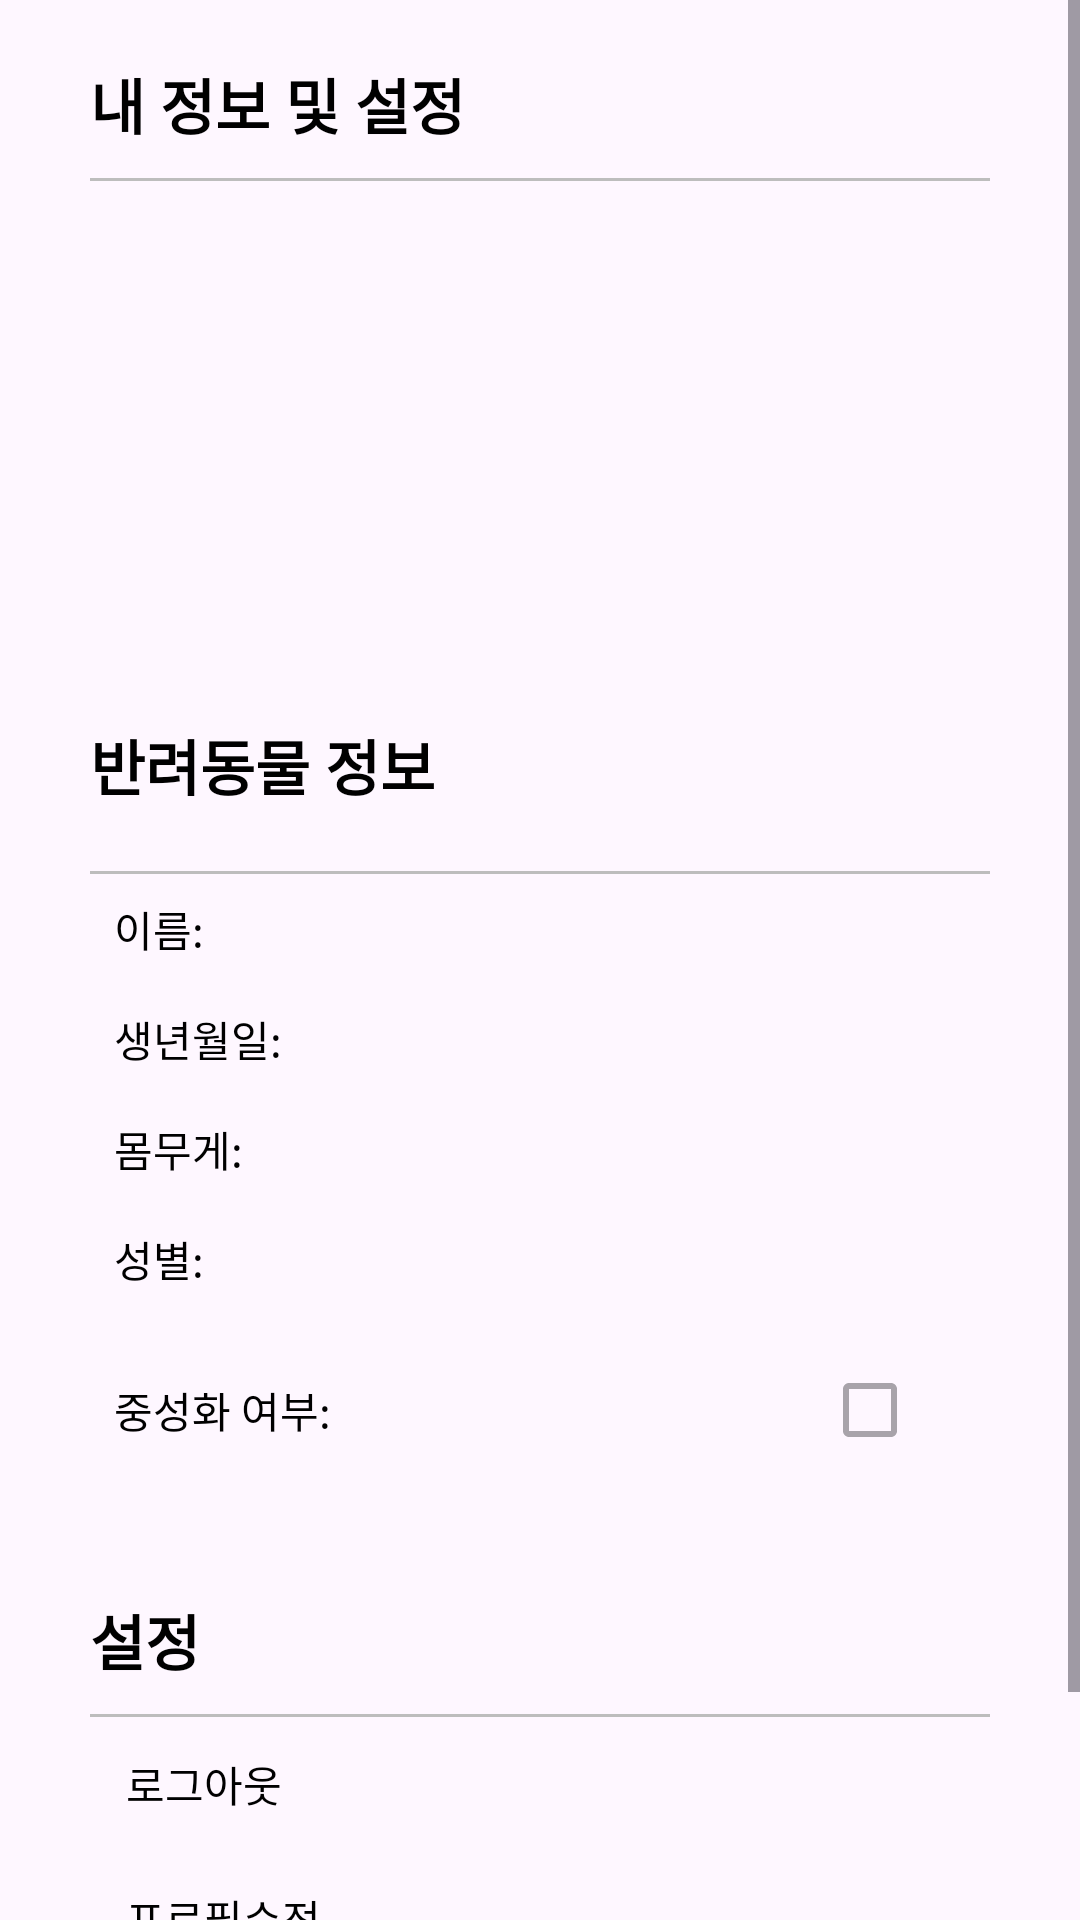

The Android layout XML behind this screen, and the referenced resources:
<!-- AndroidManifest.xml: application theme Theme.Pet_care3 -->
<!-- res/layout/fragment_setting.xml -->
<?xml version="1.0" encoding="utf-8"?>
<ScrollView xmlns:android="http://schemas.android.com/apk/res/android"
    xmlns:app="http://schemas.android.com/apk/res-auto"
    xmlns:tools="http://schemas.android.com/tools"
    android:layout_width="match_parent"
    android:layout_height="match_parent">

    <androidx.constraintlayout.widget.ConstraintLayout
        android:layout_width="match_parent"
        android:layout_height="wrap_content"
        android:layout_marginTop="10dp">

        <LinearLayout
            android:id="@+id/topbar"
            android:layout_width="wrap_content"
            android:layout_height="wrap_content"
            android:layout_marginBottom="20dp"
            android:gravity="center"
            android:orientation="vertical"
            app:layout_constraintEnd_toEndOf="parent"
            app:layout_constraintStart_toStartOf="parent"
            app:layout_constraintTop_toTopOf="parent">

            <TextView
                android:layout_width="wrap_content"
                android:layout_height="match_parent"
                android:layout_gravity="start"
                android:layout_marginTop="10dp"
                android:text="내 정보 및 설정"
                android:textColor="@color/black"
                android:textSize="20sp"
                android:textStyle="bold" />

            <View
                android:layout_width="300dp"
                android:layout_height="1dp"
                android:layout_marginTop="10dp"
                android:layout_marginBottom="10dp"
                android:background="#BDBDBD" />
        </LinearLayout>


        <ImageView
            android:id="@+id/setting_PetImage"
            android:layout_width="150dp"
            android:layout_height="150dp"
            android:layout_marginStart="60dp"
            android:contentDescription="uploadFile"
            app:layout_constraintStart_toStartOf="parent"
            app:layout_constraintTop_toBottomOf="@id/topbar"
            app:srcCompat="@drawable/add_screen_image_placeholder" />

        <LinearLayout
            android:id="@+id/infoLl"
            android:layout_width="wrap_content"
            android:layout_height="wrap_content"
            android:layout_marginTop="20dp"
            android:orientation="vertical"
            app:layout_constraintEnd_toEndOf="parent"
            app:layout_constraintStart_toStartOf="parent"
            app:layout_constraintTop_toBottomOf="@id/setting_PetImage">
            <LinearLayout
                android:layout_width="wrap_content"
                android:layout_height="wrap_content"
                android:orientation="horizontal"
                >

                <TextView
                    android:layout_width="wrap_content"
                    android:layout_height="30dp"
                    android:layout_gravity="start"
                    android:layout_marginTop="10dp"
                    android:text="반려동물 정보"
                    android:textColor="@color/black"
                    android:textSize="20sp"
                    android:textStyle="bold" />

            </LinearLayout>

            <View
                android:layout_width="300dp"
                android:layout_height="1dp"
                android:layout_marginTop="10dp"
                android:background="#BDBDBD" />

            <LinearLayout
                android:layout_width="match_parent"
                android:layout_height="wrap_content"
                android:layout_margin="8dp"
                android:orientation="horizontal">

                <TextView
                    android:layout_width="wrap_content"
                    android:layout_height="wrap_content"
                    android:layout_gravity="center"
                    android:text="이름: "
                    android:textColor="@color/black" />

                <View
                    android:layout_width="0dp"
                    android:layout_height="0dp"
                    android:layout_weight="0.03" />

                <TextView
                    android:id="@+id/setting_PetName"
                    android:layout_width="wrap_content"
                    android:layout_height="wrap_content"
                    android:layout_gravity="center"
                    android:textColor="@color/black"
                    tools:text="멍멍이" />

            </LinearLayout>

            <LinearLayout
                android:layout_width="match_parent"
                android:layout_height="wrap_content"
                android:layout_margin="8dp"
                android:orientation="horizontal">

                <TextView
                    android:layout_width="wrap_content"
                    android:layout_height="wrap_content"
                    android:layout_gravity="center"
                    android:text="생년월일: "
                    android:textColor="@color/black" />

                <View
                    android:layout_width="0dp"
                    android:layout_height="0dp"
                    android:layout_weight="0.03" />
                <TextView
                    android:id="@+id/setting_PetBirthday"
                    android:layout_width="wrap_content"
                    android:layout_height="wrap_content"
                    android:layout_gravity="center"
                    tools:text="12341234"
                    android:textColor="@color/black" />

            </LinearLayout>

            <LinearLayout
                android:layout_width="match_parent"
                android:layout_height="wrap_content"
                android:layout_margin="8dp"
                android:orientation="horizontal">

                <TextView
                    android:layout_width="wrap_content"
                    android:layout_height="wrap_content"
                    android:layout_gravity="center"
                    android:text="몸무게:"
                    android:textColor="@color/black" />

                <View
                    android:layout_width="0dp"
                    android:layout_height="0dp"
                    android:layout_weight="0.03" />
                <TextView
                    android:id="@+id/setting_PetWeight"
                    android:layout_width="wrap_content"
                    android:layout_height="wrap_content"
                    android:layout_gravity="center"
                    tools:text="11"
                    android:textColor="@color/black" />

            </LinearLayout>


            <LinearLayout
                android:layout_width="match_parent"
                android:layout_height="wrap_content"
                android:layout_margin="8dp"
                android:orientation="horizontal">

                <TextView
                    android:layout_width="wrap_content"
                    android:layout_height="wrap_content"
                    android:layout_gravity="center"
                    android:text="성별:"
                    android:textColor="@color/black" />

                <View
                    android:layout_width="0dp"
                    android:layout_height="0dp"
                    android:layout_weight="0.03" />
                <TextView
                    android:id="@+id/setting_PetSex"
                    android:layout_width="wrap_content"
                    android:layout_height="wrap_content"
                    android:layout_gravity="center"
                    tools:text="남"
                    android:textColor="@color/black" />

            </LinearLayout>

            <LinearLayout
                android:layout_width="match_parent"
                android:layout_height="wrap_content"
                android:layout_margin="8dp"
                android:orientation="horizontal">

                <TextView
                    android:layout_width="wrap_content"
                    android:layout_height="wrap_content"
                    android:layout_gravity="center"
                    android:text="중성화 여부:"
                    android:textColor="@color/black" />

                <View
                    android:layout_width="0dp"
                    android:layout_height="0dp"
                    android:layout_weight="0.03" />

                <CheckBox
                    android:id="@+id/setting_PetNeutered"
                    android:layout_width="wrap_content"
                    android:layout_height="wrap_content"
                    android:enabled="false"/>
            </LinearLayout>


            <LinearLayout
                android:id="@+id/settingLl"
                android:layout_width="wrap_content"
                android:layout_height="wrap_content"
                android:layout_marginTop="20dp"
                android:layout_marginBottom="20dp"
                android:orientation="vertical"
                app:layout_constraintEnd_toEndOf="parent"
                app:layout_constraintStart_toStartOf="parent"
                app:layout_constraintTop_toBottomOf="@id/infoLl">
                <TextView
                    android:layout_width="wrap_content"
                    android:layout_height="match_parent"
                    android:layout_gravity="start"
                    android:layout_marginTop="10dp"
                    android:text="설정"
                    android:textColor="@color/black"
                    android:textSize="20sp"
                    android:textStyle="bold" />

                <View
                    android:layout_width="300dp"
                    android:layout_height="1dp"
                    android:layout_marginTop="10dp"
                    android:background="#BDBDBD" />

                <TextView
                    android:id="@+id/logout"
                    android:layout_width="wrap_content"
                    android:layout_height="wrap_content"
                    android:layout_margin="12dp"
                    android:background="?attr/selectableItemBackground"
                    android:clickable="true"
                    android:focusable="true"
                    android:text="로그아웃"
                    android:textColor="@color/black" />

                <TextView
                    android:id="@+id/reviseProfile"
                    android:layout_width="wrap_content"
                    android:layout_height="wrap_content"
                    android:layout_margin="12dp"
                    android:background="?attr/selectableItemBackground"
                    android:clickable="true"
                    android:focusable="true"
                    android:text="프로필수정"
                    android:textColor="@color/black" />

                <TextView
                    android:id="@+id/withdrawUser"
                    android:layout_width="wrap_content"
                    android:layout_height="wrap_content"
                    android:layout_margin="12dp"
                    android:background="?attr/selectableItemBackground"
                    android:clickable="true"
                    android:focusable="true"
                    android:text="회원탈퇴"
                    android:textColor="@color/black" />

            </LinearLayout>
        </LinearLayout>

    </androidx.constraintlayout.widget.ConstraintLayout>
</ScrollView>
<!-- resources referenced by this layout -->
<resources>
  <color name="black">#FF000000</color>
  <style name="Theme.Pet_care3" parent="Base.Theme.Pet_care3" />
  <style name="Base.Theme.Pet_care3" parent="Theme.Material3.DayNight.NoActionBar">
          
          
      </style>
</resources>
